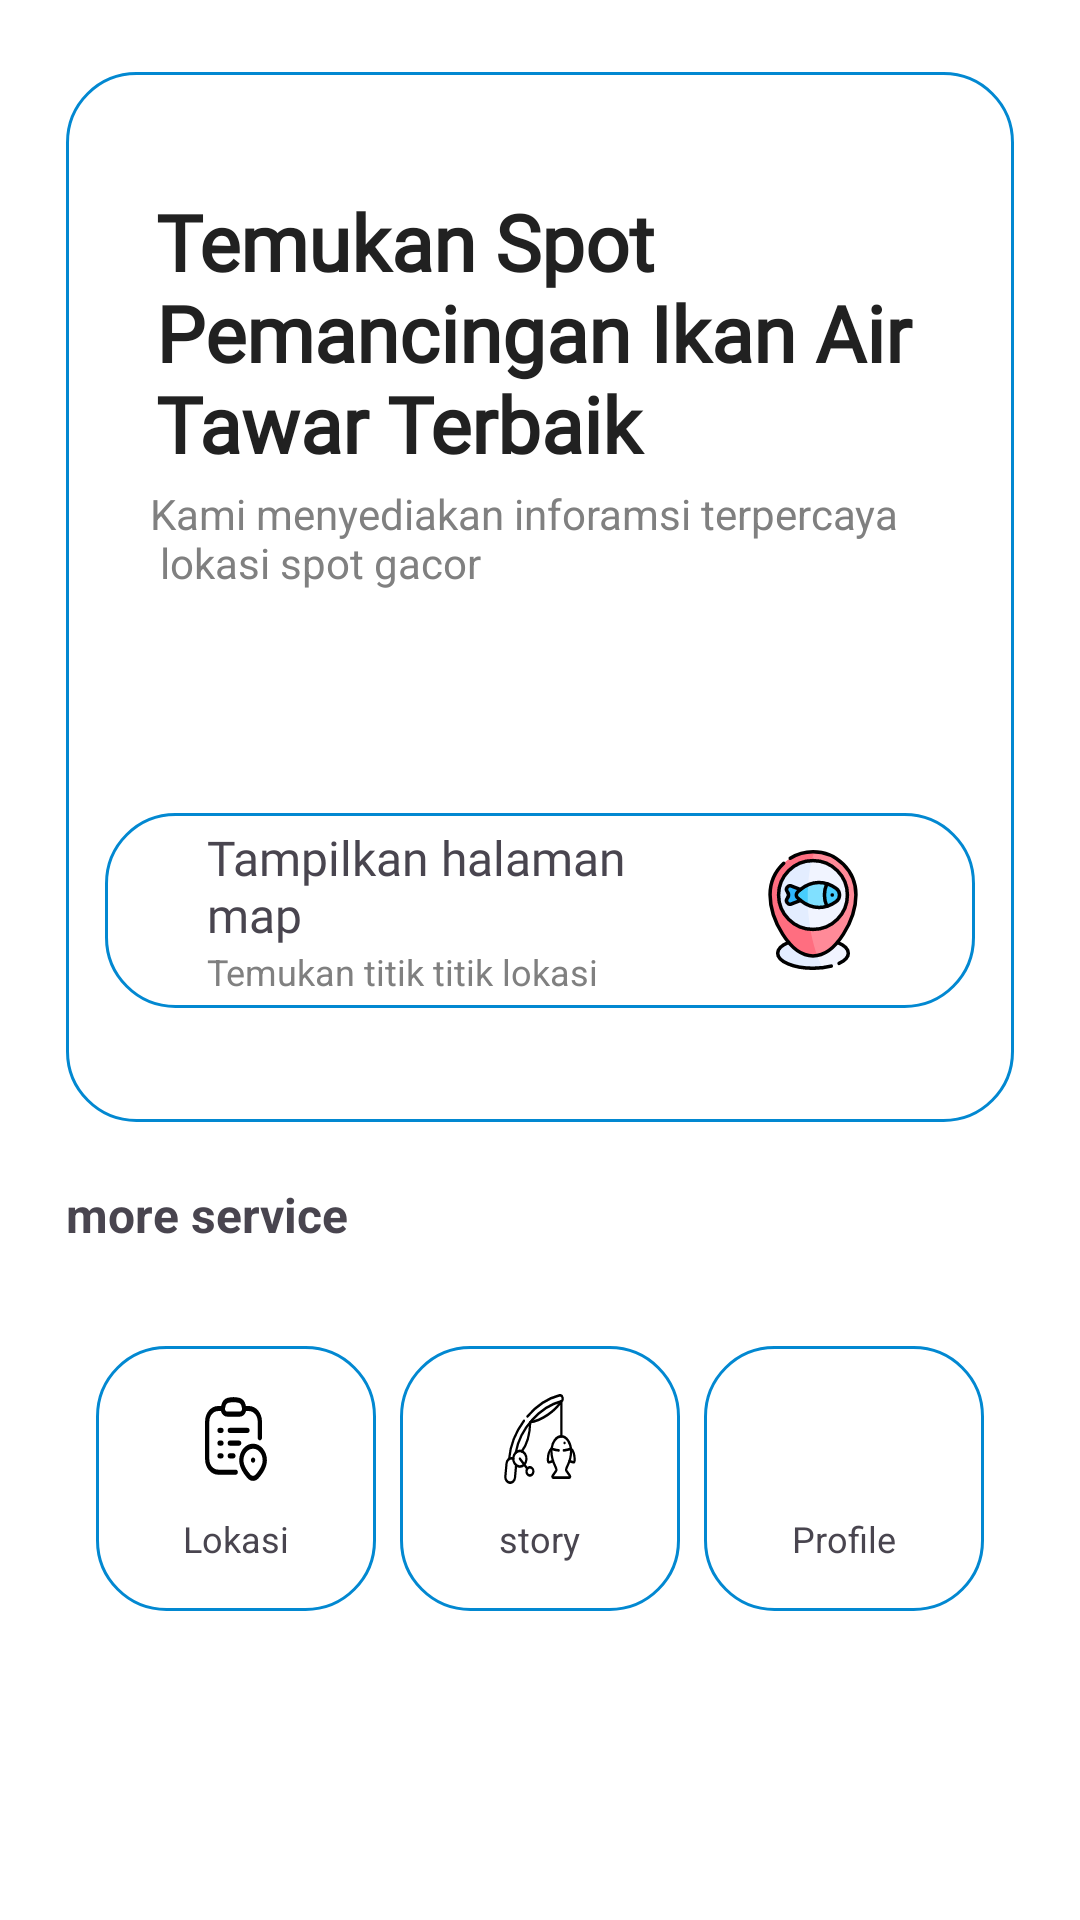

Android layout source for this screen:
<!-- AndroidManifest.xml: application theme Theme.SpotGacor -->
<!-- res/layout/fragment_home.xml -->
<LinearLayout
    xmlns:android="http://schemas.android.com/apk/res/android"
    xmlns:app="http://schemas.android.com/apk/res-auto"
    android:orientation="vertical"
    android:layout_width="match_parent"
    android:layout_height="match_parent"
    android:paddingTop="24dp"
    android:paddingBottom="4dp"
    android:paddingHorizontal="22dp">

    <LinearLayout
        android:layout_width="match_parent"
        android:layout_height="wrap_content"
        android:orientation="vertical">
        <LinearLayout
            android:layout_width="match_parent"
            android:layout_height="wrap_content"
            android:background="@drawable/layout_shape"
            android:paddingTop="39dp"

            android:paddingBottom="22dp"
            android:layout_marginBottom="20dp"
            android:orientation="vertical">

            <TextView
                android:layout_width="match_parent"
                android:layout_height="0dp"
                android:layout_marginHorizontal="30sp"
                android:layout_marginBottom="3dp"
                android:layout_weight="1"
                android:textStyle="bold"
                android:textColor="@color/colorOnBackground"
                android:fontFamily="@font/poppins_semibold"
                android:text="@string/judul"
                android:textSize="26sp" />
            <TextView
                android:textColor="#808080"
                android:textSize="14sp"
                android:layout_marginBottom="74dp"
                android:layout_marginStart="28dp"
                android:layout_height="wrap_content"
                android:layout_width="wrap_content"
                android:text="@string/sub_judul"
                />
            <LinearLayout

                android:id="@+id/mapBtn"
                android:layout_width="match_parent"
                android:layout_height="wrap_content"
                android:gravity="center_vertical"
                android:background="@drawable/layout_shape"
                android:paddingVertical="4dp"
                android:paddingHorizontal="34dp"
                android:layout_marginBottom="16dp"
                android:layout_marginHorizontal="13dp"
                android:orientation="horizontal">
                <LinearLayout
                    android:id="@+id/ro3boye5o4b8"
                    android:layout_width="140dp"
                    android:layout_height="wrap_content"
                    android:orientation="vertical">

                    <TextView
                        android:id="@+id/r9sd20ksjpia"
                        android:layout_width="wrap_content"
                        android:layout_height="wrap_content"

                        android:fontFamily="@font/poppins_medium"
                        android:text="@string/tampilkan_map"
                        android:textSize="16sp" />
                    <TextView
                        android:id="@+id/rak8oaqb53ci"
                        android:textSize="12sp"
                        android:textColor="#808080"
                        android:layout_height="wrap_content"
                        android:layout_width="wrap_content"
                        android:text="@string/titik"
                        />
                </LinearLayout>
                <View
                    android:layout_width="0dp"
                    android:layout_height="0dp"
                    android:layout_weight="1"
                    />
                <ImageView
                    android:layout_width="40dp"
                    android:layout_height="40dp"
                    android:src="@drawable/iakn_point"
                    android:scaleType="fitXY"
                    />
            </LinearLayout>
        </LinearLayout>
        <LinearLayout
            android:id="@+id/rqt06g01fkl"
            android:layout_width="match_parent"
            android:layout_height="wrap_content"
            android:gravity="center_vertical"
            android:layout_marginBottom="33dp"
            android:orientation="horizontal">
            <TextView
                android:textSize="16sp"
                android:layout_marginEnd="4dp"
                android:layout_height="wrap_content"
                android:layout_width="0dp"
                android:textStyle="bold"
                android:layout_weight="1"
                android:text="@string/more_services"
                />

        </LinearLayout>
        <LinearLayout
            android:layout_width="match_parent"
            android:layout_height="wrap_content"
            android:orientation="horizontal"
            android:gravity="center_vertical"
            android:paddingStart="10dp"
            android:paddingEnd="10dp"
            android:layout_marginBottom="16dp">

            <LinearLayout
                android:id="@+id/btn_lokasi"
                android:layout_width="0dp"
                android:layout_height="wrap_content"
                android:layout_marginEnd="8dp"
                android:layout_weight="1"
                android:background="@drawable/layout_shape"
                android:orientation="vertical"
                android:paddingVertical="16dp">

                <ImageView
                    android:layout_width="match_parent"
                    android:layout_height="30dp"
                    android:layout_marginHorizontal="34dp"
                    android:layout_marginBottom="10dp"
                    android:scaleType="fitXY"
                    android:src="@drawable/list_lokasi" />

                <TextView
                    android:layout_width="wrap_content"
                    android:layout_height="wrap_content"
                    android:layout_gravity="center"
                    android:text="@string/lokasi"
                    android:textSize="12sp" />
            </LinearLayout>

            <LinearLayout
                android:id="@+id/story_button"
                android:layout_width="0dp"
                android:layout_height="wrap_content"
                android:layout_marginEnd="8dp"
                android:layout_weight="1"
                android:background="@drawable/layout_shape"
                android:orientation="vertical"
                android:paddingVertical="16dp">

                <ImageView
                    android:layout_width="match_parent"
                    android:layout_height="30dp"
                    android:layout_marginHorizontal="34dp"
                    android:layout_marginBottom="10dp"
                    android:scaleType="fitXY"
                    android:src="@drawable/fishing_icon" />

                <TextView
                    android:layout_width="wrap_content"
                    android:layout_height="wrap_content"
                    android:layout_gravity="center"
                    android:text="@string/story"
                    android:textSize="12sp" />
            </LinearLayout>

            <LinearLayout
                android:id="@+id/btn_profile"
                android:layout_width="0dp"
                android:layout_height="wrap_content"
                android:layout_weight="1"
                android:background="@drawable/layout_shape"
                android:orientation="vertical"
                android:paddingVertical="16dp">

                <ImageView
                    android:layout_width="match_parent"
                    android:layout_height="30dp"
                    android:layout_marginBottom="10dp"
                    android:layout_marginHorizontal="34dp"
                    android:src="@drawable/profile_icon"
                    android:scaleType="fitXY" />

                <TextView
                    android:layout_width="wrap_content"
                    android:layout_height="wrap_content"
                    android:layout_gravity="center"
                    android:text="Profile"
                    android:textSize="12sp" />
            </LinearLayout>
        </LinearLayout>


    </LinearLayout>
</LinearLayout>
<!-- resources referenced by this layout -->
<resources>
  <color name="colorOnBackground">#212121</color>
  <!-- drawable fishing_icon: vector/xml drawable (drawable, 4536 chars, omitted) -->
  <!-- drawable iakn_point: vector/xml drawable (drawable, 5288 chars, omitted) -->
  <!-- drawable layout_shape (drawable) -->
  <?xml version="1.0" encoding="UTF-8"?>
  <shape
      xmlns:android="http://schemas.android.com/apk/res/android">
  
      
      <stroke
          android:width="1dp"
          android:color="@color/colorPrimary" /> 
  
      
      <solid
          android:color="@color/colorOnPrimary" /> 
  
      
      <corners
          android:radius="23dp" />
  
  </shape>
  <!-- drawable list_lokasi: vector/xml drawable (drawable, 3115 chars, omitted) -->
  <string name="judul">Temukan Spot Pemancingan Ikan Air Tawar Terbaik</string>
  <string name="lokasi">Lokasi</string>
  <string name="more_services">more service</string>
  <string name="story">story</string>
  <string name="sub_judul">Kami menyediakan inforamsi terpercaya\n lokasi spot gacor</string>
  <string name="tampilkan_map">Tampilkan halaman map</string>
  <string name="titik">Temukan titik titik lokasi</string>
  <style name="Theme.SpotGacor" parent="Base.Theme.SpotGacor" />
  <color name="colorPrimary">#0288D1</color>
  <color name="colorOnPrimary">#FFFFFF</color>
  <style name="Base.Theme.SpotGacor" parent="Theme.Material3.DayNight.NoActionBar">
          
          
          <item name="colorPrimary">@color/colorPrimary</item>
          <item name="colorSecondary">@color/colorSecondary</item>
  
          
          <item name="android:colorBackground">@color/colorBackground</item>
  
  
          
      </style>
  <color name="colorSecondary">#4CAF50</color>
  <color name="colorBackground">#FFFFFF</color>
</resources>
